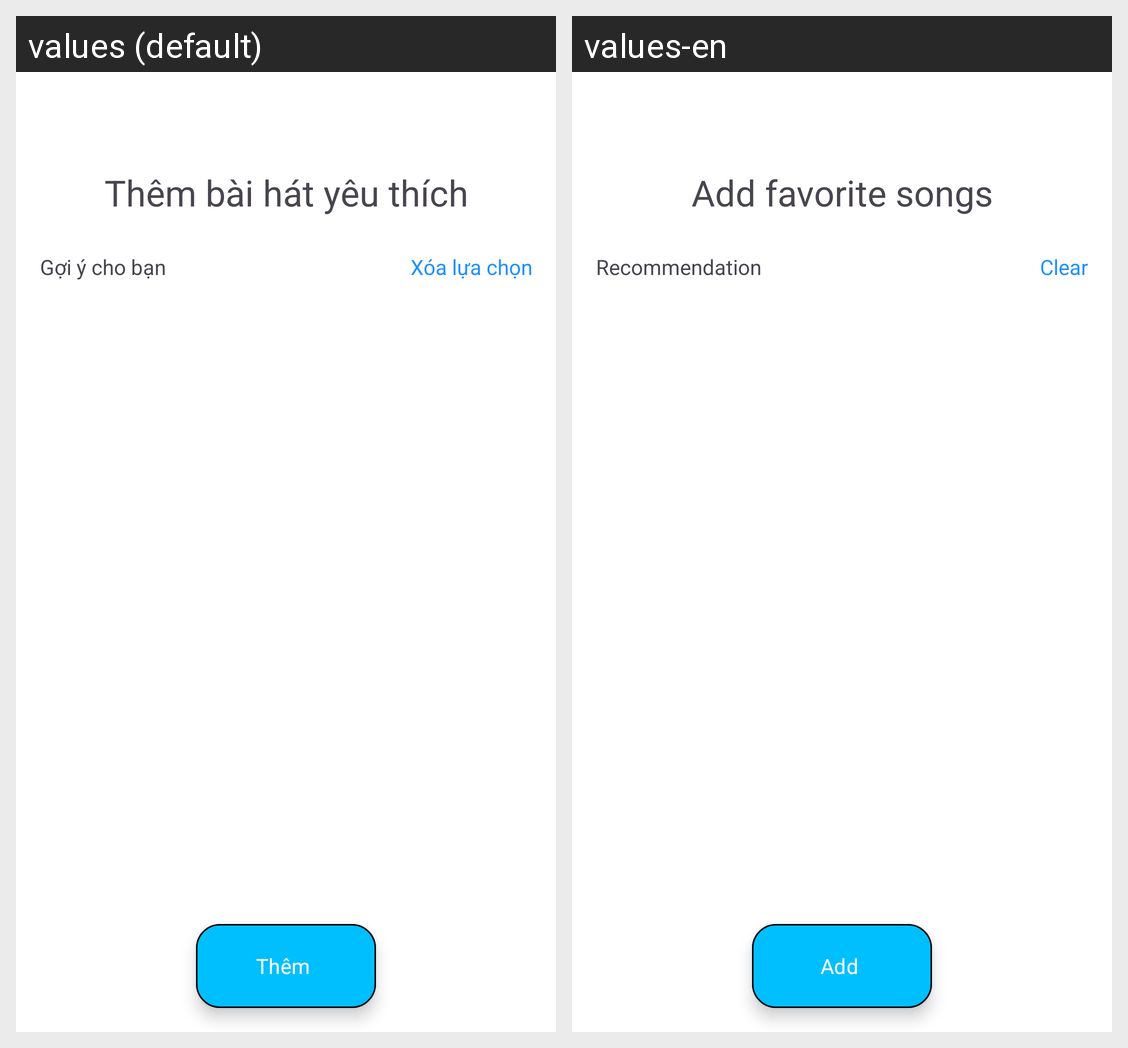

The Android screen above is rendered under two locales of the same app. Produce the string resources it draws, with the default and per-locale values.
Android screen res/layout/activity_add_favourite_songs.xml rendered under 2 locales, left to right: values (default), values-en. Device: Nexus 5 (rendered at 1080×1920; each locale shown at half size, 540×960, under a caption strip naming it); theme Theme.Music_app.
Strings drawn on this screen, with the default value and each locale's value (text and hints the layout hard-codes, and strings that could not be matched under every locale, appear in the picture but are not listed):

label_add_new_favourite
  values: Thêm bài hát yêu thích
  values-en: Add favorite songs

label_recomendation
  values: Gợi ý cho bạn
  values-en: Recommendation

label_clear_choices
  values: Xóa lựa chọn
  values-en: Clear

button_add
  values: Thêm
  values-en: Add
